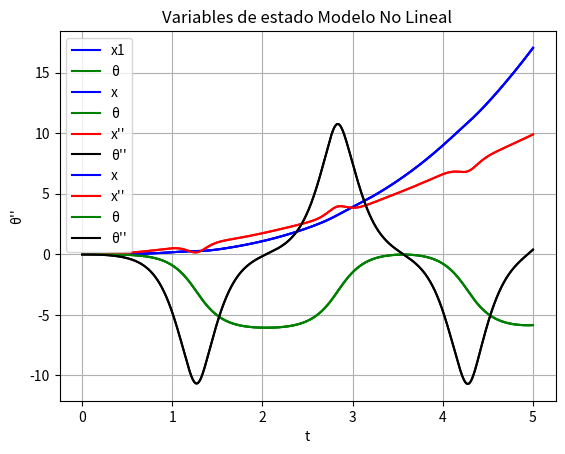

The script that saved this image:
#!/usr/bin/env python
# coding: utf-8

# In[9]:


#PENDULO INVERTIDO SIMPLE RK4 

import numpy as np
import matplotlib.pyplot as plt

#ECUACION DIFERENCIAL ESTABLECIDA EN MODELOS DE ESTADO:
#Fuerza propuesta: F(t)=t
def f(t,x):
  return np.array([x[1],(((t)-c*x[1]+m2*l*(x[3]**2)*np.sin(x[2]))*(I+m2*(l**2))-((m2**2)*(l**2)*g*np.sin(x[2])*np.cos(x[2])))/((I+m2*(l**2))*(m1+m2)-((m2*l*np.cos(x[2]))**2)),x[3],((m2*g*l*np.sin(x[2]))*(m1+m1)-(m2*l*np.cos(x[2]))*((t)-c*x[1]+m2*l*(x[3])**2*np.sin(x[2])))/((I+m2*l**2)*(m1+m2)-(m2*l*np.cos(x[2]))**2)])

#PARAMETROS CONOCIDOS
m1=1
m2=0.1
c=0.1
I=0.025/3
l=0.5
g=9.81

#Condiciones iniciales
t0=0
x0=np.array([0,0,0,0])

#Intervalo de solución y tamaño de paso
tn=5
h=0.0001

#Método numérico
n=round((tn-t0)/h)
t=np.linspace(t0,tn,n+1)
x=np.zeros((n+1,len(x0)))
for i in range(n):
  k1=h*f(t[i],x[i,:])
  k2=h*f(t[i]+1/2*h,x[i,:]+1/2*k1)
  k3=h*f(t[i]+1/2*h,x[i,:]+1/2*k2)
  k4=h*f(t[i]+h,x[i,:]+k3)
  x[i+1,:]=x[i,:]+(1/6)*(k1+2*k2+2*k3+k4)
  print(f"x{i+1} = {np.round(x[i+1,:],4)}")
  

#Gráficas
#SALIDA PRINCIPAL
plt.plot(t,x[:,0],"b",label="x1")
plt.xlabel ("t")
plt.ylabel("x1")
plt.title("Posición, x1")
plt.grid(True)
plt.legend()
plt.show()


#GRÁFICA 1 CON ZOOM PARA VISUALIZAR LAS PERTURBACIONES
#plt.plot(t, x[:,0], "b", label="x1")
#plt.xlabel("t")
#plt.ylabel("x1")
#plt.title("Posición, x1")
#plt.grid(True)
#plt.legend()
# Cambiar el dominio
#x_ticks = np.arange(0, 2.5, 0.125)  # Genera ticks en el rango de 0 a 5 con incrementos de 0.25
#plt.xticks(x_ticks)  # Establece los ticks en el eje x
#plt.show()

#SALIDA SECUNDARIA PARA ASEGURAR EL CORRECTO FUNCIONAMIENTO DEL SISTEMA
plt.plot(t,x[:,2],"g", label="θ")
plt.xlabel ("t")
plt.ylabel("θ")
plt.title("Desplazamiento angular, θ")
plt.grid(True)
plt.legend()
plt.show()

#GRÁFICA EN CONJUNTO DE SALIDAS
plt.plot(t,x[:,0],"b",label="x")
plt.plot(t,x[:,2],"g",label="θ")
plt.xlabel ("t")
plt.title("Variables de estado Modelo No Lineal")
plt.grid(True)
plt.legend()
plt.show()


#x3
plt.plot(t,x[:,1],"r", label="x''")
plt.xlabel ("t")
plt.ylabel("x''")
plt.title("x''")
plt.grid(True)
plt.legend()
plt.show()

#x4
plt.plot(t,x[:,3],"k", label="θ''")
plt.xlabel ("t")
plt.ylabel("θ''")
plt.title("θ''")
plt.grid(True)
plt.legend()
plt.show()

#GRÁFICA CON TODAS VARIABLES DE ESTADO
plt.plot(t,x[:,0],"b",label="x")
plt.plot(t,x[:,1],"r",label="x''")
plt.plot(t,x[:,2],"g",label="θ")
plt.plot(t,x[:,3],"k",label="θ''")
plt.xlabel ("t")
plt.title("Variables de estado Modelo No Lineal")
plt.grid(True)
plt.legend()
plt.show()


# In[ ]:




